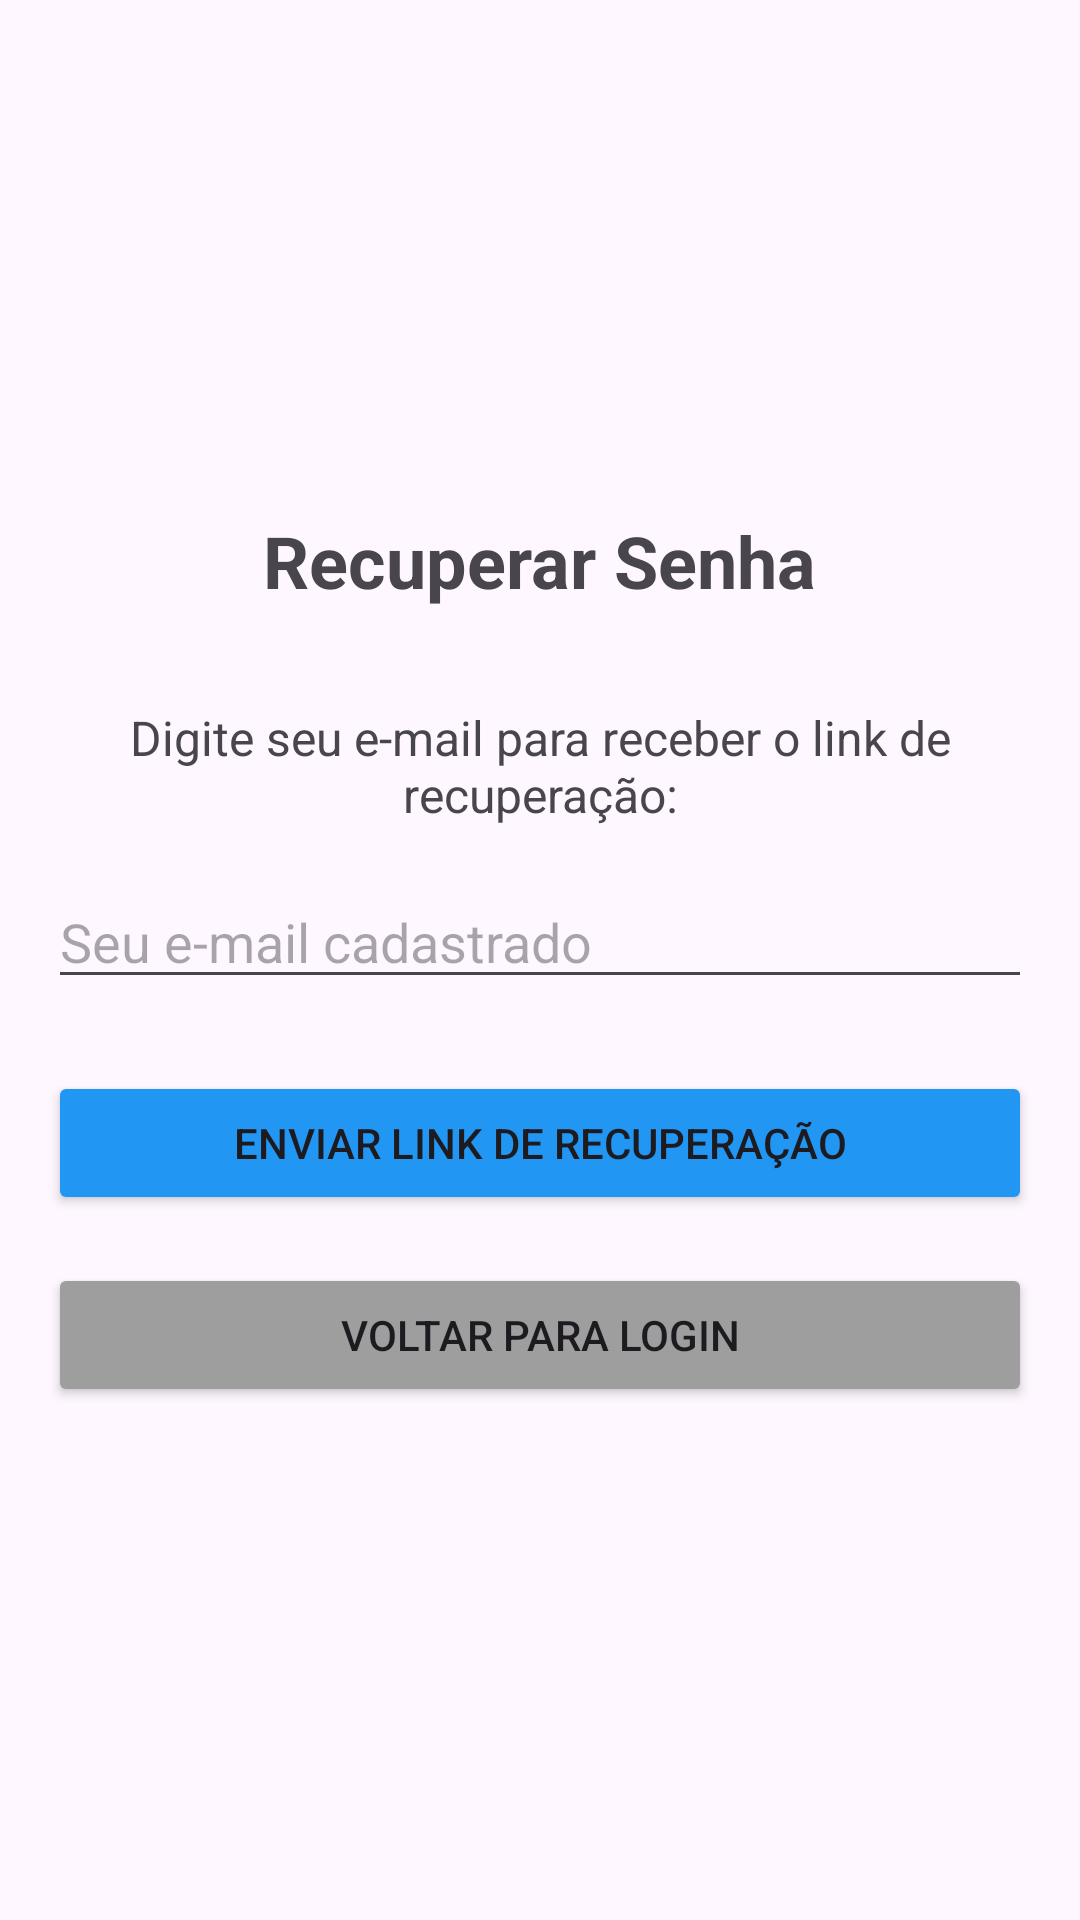

Here is an Android app screen rendered from its layout file. Give the layout XML and the strings, colors and styles it references.
<!-- AndroidManifest.xml: application theme Theme.AppVotacao -->
<!-- res/layout/activity_recuperar_senha.xml -->
<?xml version="1.0" encoding="utf-8"?>
<LinearLayout xmlns:android="http://schemas.android.com/apk/res/android"
    android:layout_width="match_parent"
    android:layout_height="match_parent"
    android:orientation="vertical"
    android:padding="16dp"
    android:gravity="center">

    <TextView
        android:layout_width="wrap_content"
        android:layout_height="wrap_content"
        android:text="Recuperar Senha"
        android:textSize="24sp"
        android:textStyle="bold"
        android:layout_marginBottom="32dp" />

    <TextView
        android:layout_width="match_parent"
        android:layout_height="wrap_content"
        android:text="Digite seu e-mail para receber o link de recuperação:"
        android:textSize="16sp"
        android:layout_marginBottom="16dp"
        android:gravity="center" />

    <EditText
        android:id="@+id/editEmailRecuperacao"
        android:layout_width="match_parent"
        android:layout_height="wrap_content"
        android:hint="Seu e-mail cadastrado"
        android:inputType="textEmailAddress"
        android:layout_marginBottom="24dp" />

    <Button
        android:id="@+id/btnEnviarEmail"
        android:layout_width="match_parent"
        android:layout_height="wrap_content"
        android:text="Enviar Link de Recuperação"
        android:backgroundTint="#2196F3"
        android:layout_marginBottom="16dp" />

    <Button
        android:id="@+id/btnVoltarLogin"
        android:layout_width="match_parent"
        android:layout_height="wrap_content"
        android:text="Voltar para Login"
        android:backgroundTint="#9E9E9E" />

</LinearLayout>
<!-- resources referenced by this layout -->
<resources>
  <style name="Theme.AppVotacao" parent="Base.Theme.AppVotacao" />
  <style name="Base.Theme.AppVotacao" parent="Theme.Material3.DayNight.NoActionBar">
          
          
      </style>
</resources>
